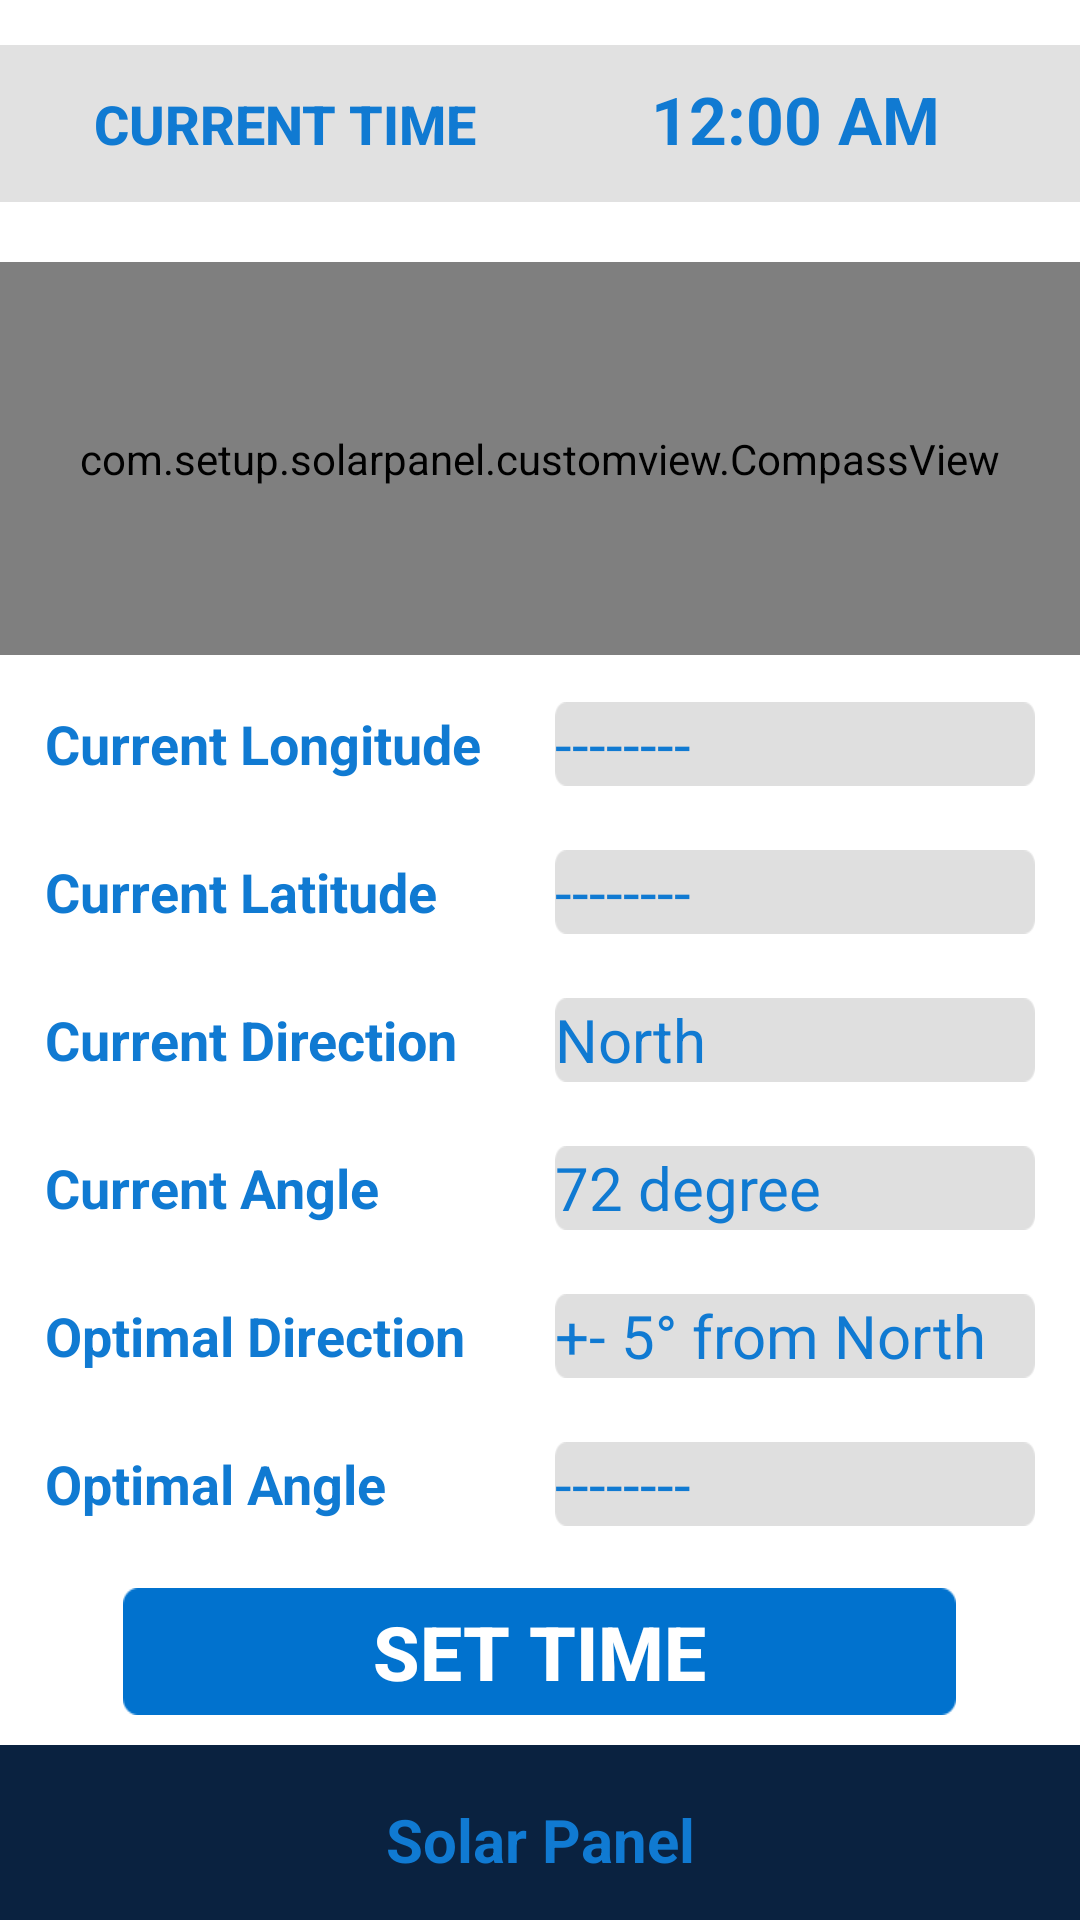

Layout XML and referenced resources for this Android screen:
<!-- AndroidManifest.xml: application theme AppTheme -->
<!-- res/layout/home_screen_fragment_layout.xml -->
<?xml version="1.0" encoding="utf-8"?>
<LinearLayout xmlns:android="http://schemas.android.com/apk/res/android"
    android:layout_width="fill_parent"
    android:layout_height="fill_parent"
    android:orientation="vertical"
    android:weightSum="10">

    <LinearLayout
        android:layout_width="fill_parent"
        android:layout_height="0dp"
        android:layout_weight="1"
        android:layout_marginTop="15dp"
        android:layout_marginBottom="20dp"
        android:background="@drawable/set_time_durations_bg"
        android:orientation="horizontal"
        android:padding="10dp"
        android:weightSum="10">

        <Button
            android:id="@+id/btnSetTimeDuration"
            android:layout_width="0dp"
            android:layout_height="wrap_content"
            android:layout_weight="5"
            android:background="@android:color/transparent"
            android:gravity="center"
            android:text="Current Time"
            android:textColor="#107AD2"
            android:textSize="18sp"
            android:textStyle="bold" />

        <DigitalClock
            android:id="@+id/text_clock"
            android:layout_width="0dp"
            android:layout_weight="5"
            android:textColor="#107AD2"
            android:textSize="22sp"
            android:textStyle="bold"
            android:format12Hour="hh:MM:ss aa"
            android:gravity="center"
            android:layout_height="wrap_content" />

    </LinearLayout>

    <LinearLayout
        android:layout_width="fill_parent"
        android:layout_height="0dp"
        android:layout_weight="2.5"
        android:gravity="center">

        <com.setup.solarpanel.customview.CompassView
            android:id="@+id/compass"
            android:layout_width="fill_parent"
            android:layout_height="fill_parent"
            android:layout_gravity="center">

        </com.setup.solarpanel.customview.CompassView>
    </LinearLayout>

    <LinearLayout
        android:layout_width="fill_parent"
        android:layout_height="0dp"
        android:layout_weight="0.75"
        android:layout_marginTop="10dp"
        android:layout_marginRight="15dp"
        android:layout_marginLeft="15dp"
        android:orientation="horizontal"
        android:weightSum="10"
        android:layout_marginBottom="10dp">

        <TextView
            android:layout_width="0dp"
            android:layout_height="wrap_content"
            android:layout_gravity="center"
            android:gravity="center_vertical"
            android:layout_marginRight="10dp"
            android:layout_weight="5"
            android:text="Current Longitude"
            android:textColor="#107AD2"
            android:textSize="18sp"
            android:textStyle="bold"></TextView>

        <TextView
            android:id="@+id/tvLongitude"
            android:layout_width="0dp"
            android:layout_height="wrap_content"
            android:layout_weight="5"
            android:background="@drawable/value_bg"
            android:layout_gravity="center"
            android:gravity="center_vertical"
            android:text="--------"
            android:textColor="#107AD2"
            android:textSize="20sp"></TextView>
    </LinearLayout>

    <LinearLayout
        android:layout_width="fill_parent"
        android:layout_height="0dp"
        android:layout_weight="0.75"
        android:layout_marginRight="15dp"
        android:layout_marginLeft="15dp"
        android:orientation="horizontal"
        android:weightSum="10"
        android:layout_marginBottom="10dp">

        <TextView
            android:layout_width="0dp"
            android:layout_height="wrap_content"
            android:layout_gravity="center"
            android:gravity="center_vertical"
            android:layout_marginRight="10dp"
            android:layout_weight="5"
            android:text="Current Latitude"
            android:textColor="#107AD2"
            android:textSize="18sp"
            android:textStyle="bold"></TextView>

        <TextView
            android:id="@+id/tvLatitude"
            android:layout_width="0dp"
            android:layout_height="wrap_content"
            android:layout_weight="5"
            android:background="@drawable/value_bg"
            android:layout_gravity="center"
            android:gravity="center_vertical"
            android:text="--------"
            android:textColor="#107AD2"
            android:textSize="20sp"></TextView>
    </LinearLayout>


    <LinearLayout
        android:layout_width="fill_parent"
        android:layout_height="0dp"
        android:layout_weight="0.75"
        android:layout_marginRight="15dp"
        android:layout_marginLeft="15dp"
        android:orientation="horizontal"
        android:weightSum="10"
        android:layout_marginBottom="10dp">

        <TextView
            android:layout_width="0dp"
            android:layout_height="wrap_content"
            android:layout_gravity="center"
            android:gravity="center_vertical"
            android:layout_marginRight="10dp"
            android:layout_weight="5"
            android:text="Current Direction"
            android:textColor="#107AD2"
            android:textSize="18sp"
            android:textStyle="bold"></TextView>

        <TextView
            android:id="@+id/tvDirection"
            android:layout_width="0dp"
            android:layout_height="wrap_content"
            android:layout_weight="5"
            android:background="@drawable/value_bg"
            android:layout_gravity="center"
            android:gravity="center_vertical"
            android:text="North"
            android:textColor="#107AD2"
            android:textSize="20sp"></TextView>
    </LinearLayout>


    <LinearLayout
        android:layout_width="fill_parent"
        android:layout_height="0dp"
        android:layout_weight="0.75"
        android:layout_marginRight="15dp"
        android:layout_marginLeft="15dp"
        android:orientation="horizontal"
        android:weightSum="10"
        android:layout_marginBottom="10dp">

        <TextView
            android:layout_width="0dp"
            android:layout_height="wrap_content"
            android:layout_gravity="center"
            android:gravity="center_vertical"
            android:layout_marginRight="10dp"
            android:layout_weight="5"
            android:text="Current Angle"
            android:textColor="#107AD2"
            android:textSize="18sp"
            android:textStyle="bold"></TextView>

        <TextView
            android:id="@+id/tvAngle"
            android:layout_width="0dp"
            android:layout_height="wrap_content"
            android:layout_weight="5"
            android:background="@drawable/value_bg"
            android:layout_gravity="center"
            android:gravity="center_vertical"
            android:text="72 degree"
            android:textColor="#107AD2"
            android:textSize="20sp"></TextView>
    </LinearLayout>


    <LinearLayout
        android:layout_width="fill_parent"
        android:layout_height="0dp"
        android:layout_weight="0.75"
        android:layout_marginRight="15dp"
        android:layout_marginLeft="15dp"
        android:orientation="horizontal"
        android:weightSum="10"
        android:layout_marginBottom="10dp">

        <TextView
            android:layout_width="0dp"
            android:layout_height="wrap_content"
            android:layout_gravity="center"
            android:gravity="center_vertical"
            android:layout_marginRight="10dp"
            android:layout_weight="5"
            android:text="Optimal Direction"
            android:textColor="#107AD2"
            android:textSize="18sp"
            android:textStyle="bold"></TextView>

        <TextView
            android:id="@+id/tvOptimalDirection"
            android:layout_width="0dp"
            android:layout_height="wrap_content"
            android:layout_weight="5"
            android:background="@drawable/value_bg"
            android:layout_gravity="center"
            android:gravity="center_vertical"
            android:text="+- 5° from North"
            android:textColor="#107AD2"
            android:textSize="20sp"></TextView>
    </LinearLayout>


    <LinearLayout
        android:layout_width="fill_parent"
        android:layout_height="0dp"
        android:layout_weight="0.75"
        android:layout_marginRight="15dp"
        android:layout_marginLeft="15dp"
        android:orientation="horizontal"
        android:weightSum="10"
        android:layout_marginBottom="10dp">

        <TextView
            android:layout_width="0dp"
            android:layout_height="wrap_content"
            android:layout_gravity="center"
            android:gravity="center_vertical"
            android:layout_marginRight="10dp"
            android:layout_weight="5"
            android:text="Optimal Angle"
            android:textColor="#107AD2"
            android:textSize="18sp"
            android:textStyle="bold"></TextView>

        <TextView
            android:id="@+id/tvOptimalAngle"
            android:layout_width="0dp"
            android:layout_height="wrap_content"
            android:layout_weight="5"
            android:background="@drawable/value_bg"
            android:layout_gravity="center"
            android:gravity="center_vertical"
            android:text="--------"
            android:textColor="#107AD2"
            android:textSize="20sp"></TextView>
    </LinearLayout>



    <View
        android:layout_width="fill_parent"
        android:layout_height="0dp"
        android:layout_weight="0.1" />
    <Button
        android:id="@+id/btn_set_time"
        android:layout_width="wrap_content"
        android:layout_height="0dp"
        android:layout_weight="0.8"
        android:background="@drawable/button"
        android:gravity="center"
        android:layout_gravity="center"
        android:textStyle="bold"
        android:text="Set Time"
        android:textSize="25sp"
        android:textColor="@android:color/white"/>

    <TextView
        android:layout_marginTop="10dp"
        android:layout_width="fill_parent"
        android:layout_height="0dp"
        android:layout_weight="1.2"
        android:background="@drawable/footer"
        android:text="Solar Panel"
        android:gravity="center"
        android:textSize="20sp"
        android:textStyle="bold"
        android:textColor="@color/login_footer_blue"/>

</LinearLayout>
<!-- resources referenced by this layout -->
<resources>
  <color name="login_footer_blue">#107AD2</color>
  <!-- drawable button: png bitmap (drawable-hdpi, 3119 bytes) -->
  <!-- drawable footer: png bitmap (drawable-hdpi, 2983 bytes) -->
  <!-- drawable set_time_durations_bg: png bitmap (drawable-hdpi, 2988 bytes) -->
  <!-- drawable value_bg: png bitmap (drawable-hdpi, 3060 bytes) -->
</resources>
